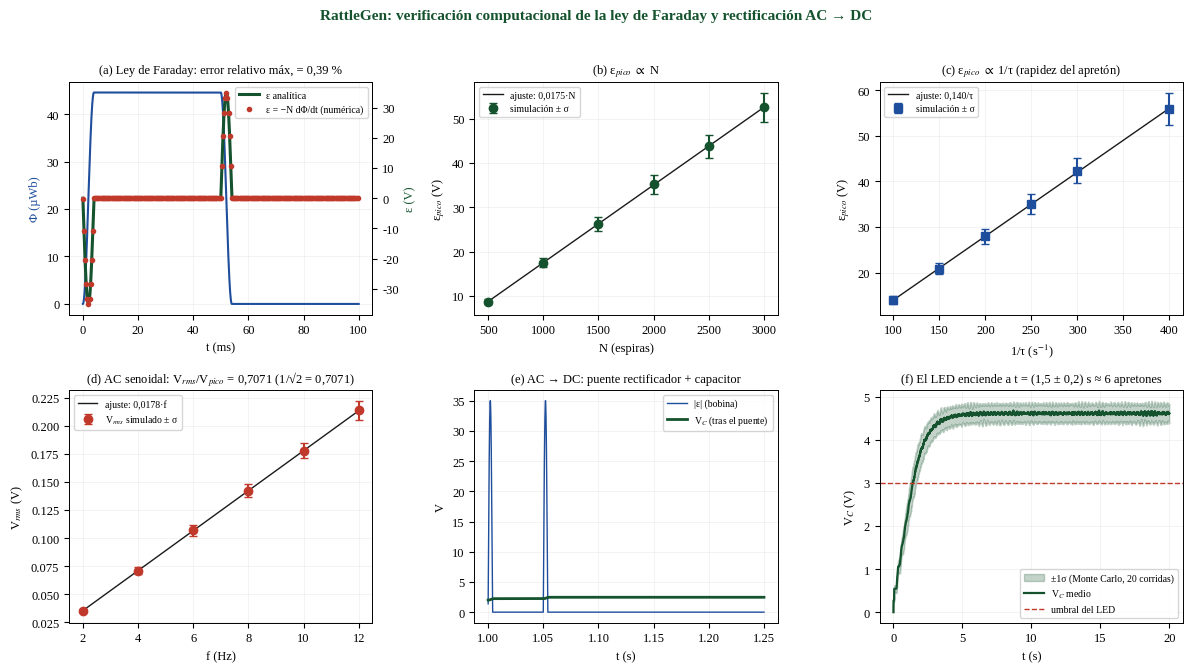

Generate this figure with matplotlib:
"""
Simulación del RattleGen (generador de inducción de Faraday con puente rectificador).
Proyecto final de Electromagnetismo, Universidad de La Salle - Tema 10.
Referencia base: https://rimstar.org/science_electronics_projects/make_led_flashlight_rattlegen_simple_squeeze_one_ba.htm

Uso:  python rattlegen_sim.py        (genera la carpeta resultados/)
"""
import json, csv, os
import numpy as np
import matplotlib
matplotlib.use("Agg")
import matplotlib.pyplot as plt

es = lambda x: x.replace(".", ",")      # coma decimal en los textos de las figuras
rng = np.random.default_rng(7)          # semilla fija: resultados reproducibles
OUT = "resultados"; os.makedirs(OUT, exist_ok=True)

# ---------------- PARÁMETROS ----------------
# [PÁGINA] = dato de la página de Rimstar/LabdeSyn · [SUPUESTO] = valor elegido por los autores
P = dict(
    V_pico_vacio=35.0,   # V, [PÁGINA] pico sin carga del relé pequeño con imán de neodimio
    C=1000e-6,           # F, [PÁGINA] capacitor de 1000 µF / 16 V
    N=2000,              # espiras de la bobina del relé, [SUPUESTO]
    tau=4e-3,            # s, duración del movimiento de la palanca, [SUPUESTO]
    Rc=300.0,            # Ω, resistencia de la bobina, [SUPUESTO]
    L=0.3,               # H, inductancia de la bobina, [SUPUESTO]
    Vf=0.7,              # V, caída por diodo de silicio, [SUPUESTO]
    V_led=3.0,           # V, umbral del LED blanco, [SUPUESTO]
    R_led=1000.0,        # Ω, resistencia en serie con el LED, [SUPUESTO]
    f_press=4.0,         # apretones por segundo, [SUPUESTO]
    hold=0.05,           # s, tiempo con la palanca apretada, [SUPUESTO]
)
# Flujo máximo calibrado para reproducir el pico de 35 V de la página: eps_pico = N·Φ0·π/(2τ)
P["Phi0"] = 2 * P["tau"] * P["V_pico_vacio"] / (np.pi * P["N"])

# ---------------- MODELO DE FLUJO Y FEM (Faraday) ----------------
def flujo_y_fem(t, Phi0, N, tau, T, hold):
    """Φ(t) de un apretón periódico (sube en tau, se mantiene, baja en tau) y ε = -N dΦ/dt analítica."""
    p = t % T
    up, dn = p < tau, (p >= hold) & (p < hold + tau)
    Phi = np.where(up, Phi0 * (1 - np.cos(np.pi * p / tau)) / 2,
          np.where(p < hold, Phi0,
          np.where(dn, Phi0 * (1 + np.cos(np.pi * (p - hold) / tau)) / 2, 0.0)))
    dPhi = np.where(up, Phi0 * np.pi / (2 * tau) * np.sin(np.pi * p / tau),
           np.where(dn, -Phi0 * np.pi / (2 * tau) * np.sin(np.pi * (p - hold) / tau), 0.0))
    return Phi, -N * dPhi

# ---------------- CIRCUITO: bobina (R,L) -> puente -> C -> LED ----------------
def circuito(Phi0, Rc, C, f_press, Vf, tmax=20.0, dt=5e-5, N=None, tau=None, L=None):
    N = N or P["N"]; tau = tau or P["tau"]; L = L or P["L"]
    T = 1 / f_press
    t = np.arange(0, tmax, dt)
    _, eps = flujo_y_fem(t, Phi0, N, tau, T, P["hold"])
    Vc = np.zeros_like(t); i = 0.0; v = 0.0; icoil = np.zeros_like(t)
    for k in range(1, len(t)):
        e = eps[k]; vb = v + 2 * Vf
        if i > 0 or e > vb:
            i += (e - Rc * i - vb) / L * dt; i = max(i, 0.0)
        elif i < 0 or e < -vb:
            i += (e - Rc * i + vb) / L * dt; i = min(i, 0.0)
        carga = max(0.0, v - P["V_led"]) / P["R_led"]
        v = max(0.0, v + (abs(i) - carga) / C * dt)
        Vc[k] = v; icoil[k] = i
    return t, eps, Vc, icoil

# ---------------- 1) Verificación de Faraday: ε numérica vs analítica ----------------
T0 = 1 / P["f_press"]; tf = np.arange(0, T0, 1e-5)
Phi, eps_an = flujo_y_fem(tf, P["Phi0"], P["N"], P["tau"], T0, P["hold"])
eps_num = -P["N"] * np.gradient(Phi, tf)
err_rel = np.max(np.abs(eps_num - eps_an)) / np.max(np.abs(eps_an))

# ---------------- 2) Escalamientos con barras de error (Monte Carlo) ----------------
def pico(N, tau, Phi0):
    t = np.arange(0, 0.02, 1e-5)
    _, e = flujo_y_fem(t, Phi0, N, tau, 1.0, 0.1)
    return np.max(np.abs(e))
def mc_pico(N, tau, n=300):
    v = [pico(N * rng.normal(1, .02), tau * rng.normal(1, .03), P["Phi0"] * rng.normal(1, .05)) for _ in range(n)]
    return np.mean(v), np.std(v, ddof=1)
Ns = np.array([500, 1000, 1500, 2000, 2500, 3000])
pN = np.array([mc_pico(n, P["tau"]) for n in Ns])
invt = np.array([100, 150, 200, 250, 300, 400.0]); taus = 1 / invt
pT = np.array([mc_pico(P["N"], tt) for tt in taus])
def ajuste_origen(x, y, s):
    w = 1 / s**2; m = np.sum(w * x * y) / np.sum(w * x * x); sm = 1 / np.sqrt(np.sum(w * x * x))
    chi = np.sum(w * (y - m * x)**2) / (len(x) - 1); return m, sm * max(1, np.sqrt(chi)), chi
mN, smN, cN = ajuste_origen(Ns, pN[:, 0], pN[:, 1]); mT, smT, cT = ajuste_origen(invt, pT[:, 0], pT[:, 1])
teo_N = P["Phi0"] * np.pi / (2 * P["tau"]); teo_T = P["N"] * P["Phi0"] * np.pi / 2

# ---------------- 3) Línea base AC senoidal: V_rms = V_pico/√2 ----------------
def rms_seno(f, n=200):
    out = []
    for _ in range(n):
        Nb, B, A = 200 * rng.normal(1, .02), 0.05 * rng.normal(1, .03), 4e-4 * rng.normal(1, .02)
        t = np.linspace(0, 10 / f, 20001)           # 10 ciclos completos
        e = -Nb * np.gradient(B * A * np.cos(2 * np.pi * f * t), t)
        out.append((np.sqrt(np.mean(e**2)), np.max(np.abs(e))))
    o = np.array(out); return o[:, 0].mean(), o[:, 0].std(ddof=1), np.mean(o[:, 0] / o[:, 1])
fs = np.array([2, 4, 6, 8, 10, 12.0]); sin_res = np.array([rms_seno(f) for f in fs])
mS, smS, cS = ajuste_origen(fs, sin_res[:, 0], sin_res[:, 1]); razon = sin_res[:, 2].mean()

# ---------------- 4) RattleGen: carga del capacitor con barras de banda (MC) ----------------
t, eps, Vc0, i0 = circuito(P["Phi0"], P["Rc"], P["C"], P["f_press"], P["Vf"])
runs = []
for _ in range(20):
    _, _, Vc, _ = circuito(P["Phi0"] * rng.normal(1, .05), P["Rc"] * rng.normal(1, .05), P["C"] * rng.normal(1, .10),
                           P["f_press"] * rng.normal(1, .10), P["Vf"] + rng.normal(0, .05))
    runs.append(Vc)
runs = np.array(runs); media, desv = runs.mean(0), runs.std(0, ddof=1)
def t_on(V): idx = np.argmax(V >= P["V_led"] + 0.05); return t[idx] if V.max() >= P["V_led"] + 0.05 else np.nan
ton = np.array([t_on(r) for r in runs]); ton_m, ton_s = np.nanmean(ton), np.nanstd(ton, ddof=1)
apretones = ton_m * P["f_press"]; Vmax = Vc0.max(); Eenerg = 0.5 * P["C"] * Vmax**2

# ---------------- FIGURA RESUMEN ----------------
plt.rcParams.update({"font.family": "serif", "font.serif": ["Liberation Serif", "Times New Roman", "DejaVu Serif"],
                     "font.size": 9, "axes.linewidth": .7, "mathtext.fontset": "stix"})
G, R_, B_, K = "#14532D", "#C0392B", "#1F4E9C", "#1A1A1A"
fig, ax = plt.subplots(2, 3, figsize=(12, 6.8)); a = ax.ravel()
w0 = tf < 0.1
a[0].plot(tf[w0] * 1e3, Phi[w0] * 1e6, color=B_, label=r"$\Phi(t)$ (µWb)"); a[0].set_xlabel("t (ms)"); a[0].set_ylabel("Φ (µWb)", color=B_)
b0 = a[0].twinx(); b0.plot(tf[w0] * 1e3, eps_an[w0], color=G, lw=2.2, label="ε analítica")
b0.plot(tf[w0][::40] * 1e3, eps_num[w0][::40], "o", color=R_, ms=3, label="ε = −N dΦ/dt (numérica)"); b0.set_ylabel("ε (V)", color=G)
b0.legend(fontsize=7, loc="upper right"); a[0].set_title(es(f"(a) Ley de Faraday: error relativo máx. = {err_rel*100:.2f} %"), fontsize=9)
a[1].errorbar(Ns, pN[:, 0], pN[:, 1], fmt="o", color=G, capsize=3, label="simulación ± σ"); a[1].plot(Ns, mN * Ns, "-", color=K, lw=1, label=es(f"ajuste: {mN:.4f}·N"))
a[1].set_xlabel("N (espiras)"); a[1].set_ylabel("ε$_{pico}$ (V)"); a[1].legend(fontsize=7); a[1].set_title("(b) ε$_{pico}$ $\propto$ N", fontsize=9)
a[2].errorbar(invt, pT[:, 0], pT[:, 1], fmt="s", color=B_, capsize=3, label="simulación ± σ"); a[2].plot(invt, mT * invt, "-", color=K, lw=1, label=es(f"ajuste: {mT:.3f}/τ"))
a[2].set_xlabel("1/τ (s$^{-1}$)"); a[2].set_ylabel("ε$_{pico}$ (V)"); a[2].legend(fontsize=7); a[2].set_title("(c) ε$_{pico}$ $\propto$ 1/τ (rapidez del apretón)", fontsize=9)
a[3].errorbar(fs, sin_res[:, 0], sin_res[:, 1], fmt="o", color=R_, capsize=3, label="V$_{rms}$ simulado ± σ"); a[3].plot(fs, mS * fs, "-", color=K, lw=1, label=es(f"ajuste: {mS:.4f}·f"))
a[3].set_xlabel("f (Hz)"); a[3].set_ylabel("V$_{rms}$ (V)"); a[3].legend(fontsize=7); a[3].set_title(es(f"(d) AC senoidal: V$_{{rms}}$/V$_{{pico}}$ = {razon:.4f} (1/√2 = 0.7071)"), fontsize=9)
z = (t > 1.0) & (t < 1.0 + T0)
a[4].plot(t[z], np.abs(eps[z]), color=B_, lw=1, label="|ε| (bobina)"); a[4].plot(t[z], Vc0[z], color=G, lw=2, label="V$_C$ (tras el puente)")
a[4].set_xlabel("t (s)"); a[4].set_ylabel("V"); a[4].legend(fontsize=7); a[4].set_title("(e) AC → DC: puente rectificador + capacitor", fontsize=9)
a[5].fill_between(t, media - desv, media + desv, color=G, alpha=.25, label="±1σ (Monte Carlo, 20 corridas)"); a[5].plot(t, media, color=G, lw=1.6, label="V$_C$ medio")
a[5].axhline(P["V_led"], color=R_, ls="--", lw=1, label="umbral del LED"); a[5].set_xlabel("t (s)"); a[5].set_ylabel("V$_C$ (V)")
a[5].legend(fontsize=7, loc="lower right"); a[5].set_title(es(f"(f) El LED enciende a t = ({ton_m:.1f} ± {ton_s:.1f}) s ≈ {apretones:.0f} apretones"), fontsize=9)
for x in a: x.grid(alpha=.25, lw=.4)
fig.suptitle("RattleGen: verificación computacional de la ley de Faraday y rectificación AC → DC", fontsize=11, color=G, weight="bold")
fig.tight_layout(rect=(0, 0, 1, .96)); fig.savefig(f"{OUT}/resumen_grafico.png", dpi=300); fig.savefig(f"{OUT}/resumen_grafico.pdf")

# ---------------- SALIDAS ----------------
res = dict(parametros={k: float(v) for k, v in P.items()},
           faraday_error_relativo=float(err_rel),
           pendiente_pico_vs_N=dict(sim=float(mN), sigma=float(smN), teoria=float(teo_N), chi2_nu=float(cN)),
           pendiente_pico_vs_invtau=dict(sim=float(mT), sigma=float(smT), teoria=float(teo_T), chi2_nu=float(cT)),
           senoidal=dict(pendiente_rms_vs_f=float(mS), sigma=float(smS), razon_rms_pico=float(razon), teoria_razon=float(1/np.sqrt(2))),
           rattlegen=dict(V_max_nominal=float(Vmax), t_LED_s=float(ton_m), sigma_t_LED=float(ton_s), apretones_LED=float(apretones), energia_J=float(Eenerg)))
json.dump(res, open(f"{OUT}/resultados.json", "w"), indent=2, ensure_ascii=False)
with open(f"{OUT}/resultados.csv", "w", newline="") as fh:
    w = csv.writer(fh); w.writerow(["N", "eps_pico_V", "sigma_V"]); w.writerows(zip(Ns, pN[:, 0], pN[:, 1]))
    w.writerow([]); w.writerow(["1/tau_1/s", "eps_pico_V", "sigma_V"]); w.writerows(zip(invt, pT[:, 0], pT[:, 1]))
    w.writerow([]); w.writerow(["f_Hz", "Vrms_V", "sigma_V"]); w.writerows(zip(fs, sin_res[:, 0], sin_res[:, 1]))
print(json.dumps(res, indent=2, ensure_ascii=False))
